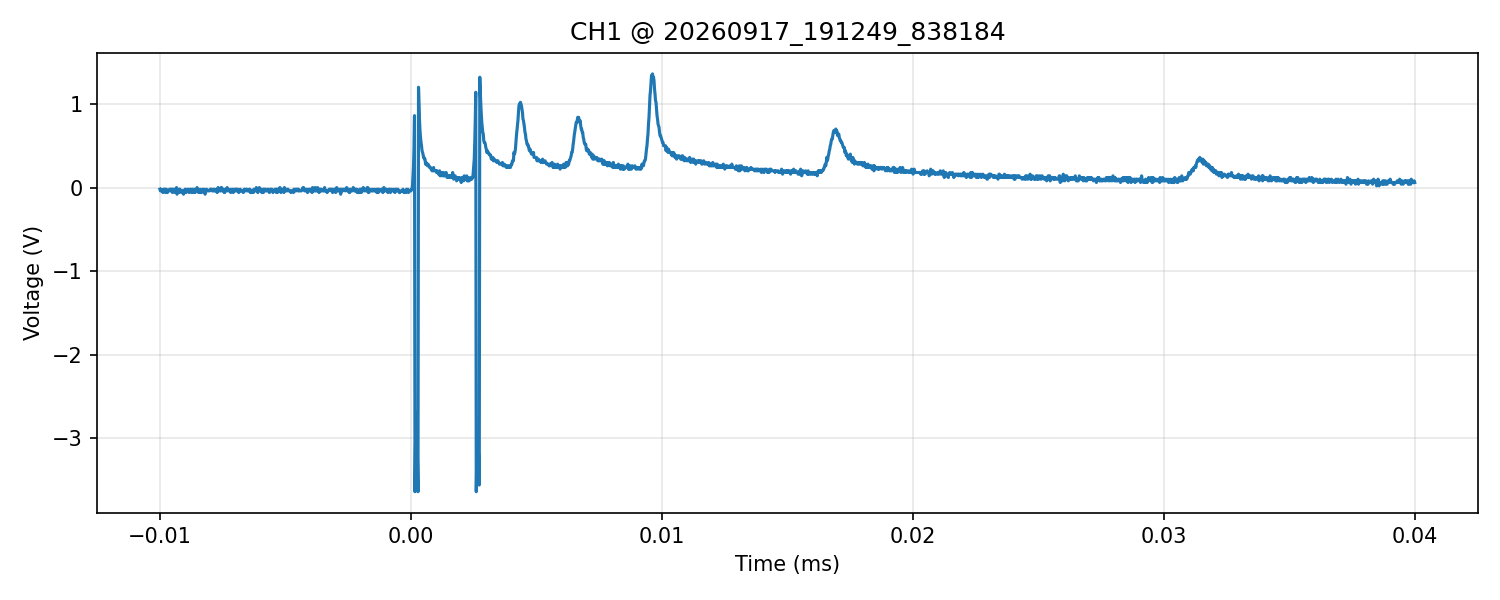

The file beside this chart, header and first rows:
time_s, voltage_V
-1.000000000000000082e-05, -2.000000000000000042e-02
-9.980000000000001010e-06, -4.000000000000000083e-02
-9.960000000000001201e-06, -2.000000000000000042e-02
-9.940000000000001392e-06, -4.000000000000000083e-02
-9.920000000000001584e-06, -4.000000000000000083e-02
-9.900000000000000081e-06, -4.000000000000000083e-02
-9.880000000000000273e-06, -5.999999999999999778e-02
-9.860000000000000464e-06, -2.000000000000000042e-02
-9.840000000000000656e-06, -4.000000000000000083e-02
-9.820000000000000847e-06, -2.000000000000000042e-02
-9.800000000000001039e-06, -2.000000000000000042e-02
-9.780000000000001230e-06, -5.999999999999999778e-02
-9.760000000000001422e-06, -2.000000000000000042e-02
-9.740000000000001613e-06, -2.000000000000000042e-02
-9.720000000000000111e-06, -5.999999999999999778e-02
-9.700000000000000302e-06, -5.999999999999999778e-02
-9.680000000000000494e-06, -4.000000000000000083e-02
-9.660000000000000685e-06, -4.000000000000000083e-02
-9.640000000000000877e-06, -4.000000000000000083e-02
-9.620000000000001068e-06, -2.000000000000000042e-02
-9.600000000000001260e-06, -2.000000000000000042e-02
-9.580000000000001451e-06, -4.000000000000000083e-02
-9.559999999999999949e-06, -2.000000000000000042e-02
-9.540000000000000140e-06, -4.000000000000000083e-02
-9.520000000000000332e-06, -2.000000000000000042e-02
-9.500000000000000523e-06, -5.999999999999999778e-02
-9.480000000000000715e-06, -2.000000000000000042e-02
-9.460000000000000906e-06, -4.000000000000000083e-02
-9.440000000000001097e-06, -2.000000000000000042e-02
-9.420000000000001289e-06, -4.000000000000000083e-02
-9.400000000000001480e-06, -5.999999999999999778e-02
-9.380000000000001672e-06, -2.000000000000000042e-02
-9.360000000000000169e-06, -4.000000000000000083e-02
-9.340000000000000361e-06, 0.000000000000000000e+00
-9.320000000000000552e-06, -8.000000000000000167e-02
-9.300000000000000744e-06, -5.999999999999999778e-02
-9.280000000000000935e-06, -5.999999999999999778e-02
-9.260000000000001127e-06, -4.000000000000000083e-02
-9.240000000000001318e-06, -2.000000000000000042e-02
-9.220000000000001510e-06, -5.999999999999999778e-02
-9.200000000000000007e-06, -2.000000000000000042e-02
-9.180000000000000199e-06, -4.000000000000000083e-02
-9.160000000000000390e-06, -4.000000000000000083e-02
-9.140000000000000582e-06, -4.000000000000000083e-02
-9.120000000000000773e-06, -5.999999999999999778e-02
-9.100000000000000965e-06, -4.000000000000000083e-02
-9.080000000000001156e-06, -5.999999999999999778e-02
-9.060000000000001348e-06, -8.000000000000000167e-02
-9.040000000000001539e-06, -4.000000000000000083e-02
-9.020000000000001731e-06, -5.999999999999999778e-02
-9.000000000000000228e-06, -2.000000000000000042e-02
-8.980000000000000419e-06, -2.000000000000000042e-02
-8.960000000000000611e-06, -5.999999999999999778e-02
-8.940000000000000802e-06, -4.000000000000000083e-02
-8.920000000000000994e-06, -4.000000000000000083e-02
-8.900000000000001185e-06, -2.000000000000000042e-02
-8.880000000000001377e-06, -2.000000000000000042e-02
-8.859999999999999874e-06, -4.000000000000000083e-02
-8.840000000000000066e-06, -5.999999999999999778e-02
-8.820000000000000257e-06, -4.000000000000000083e-02
... 2,440 more rows
